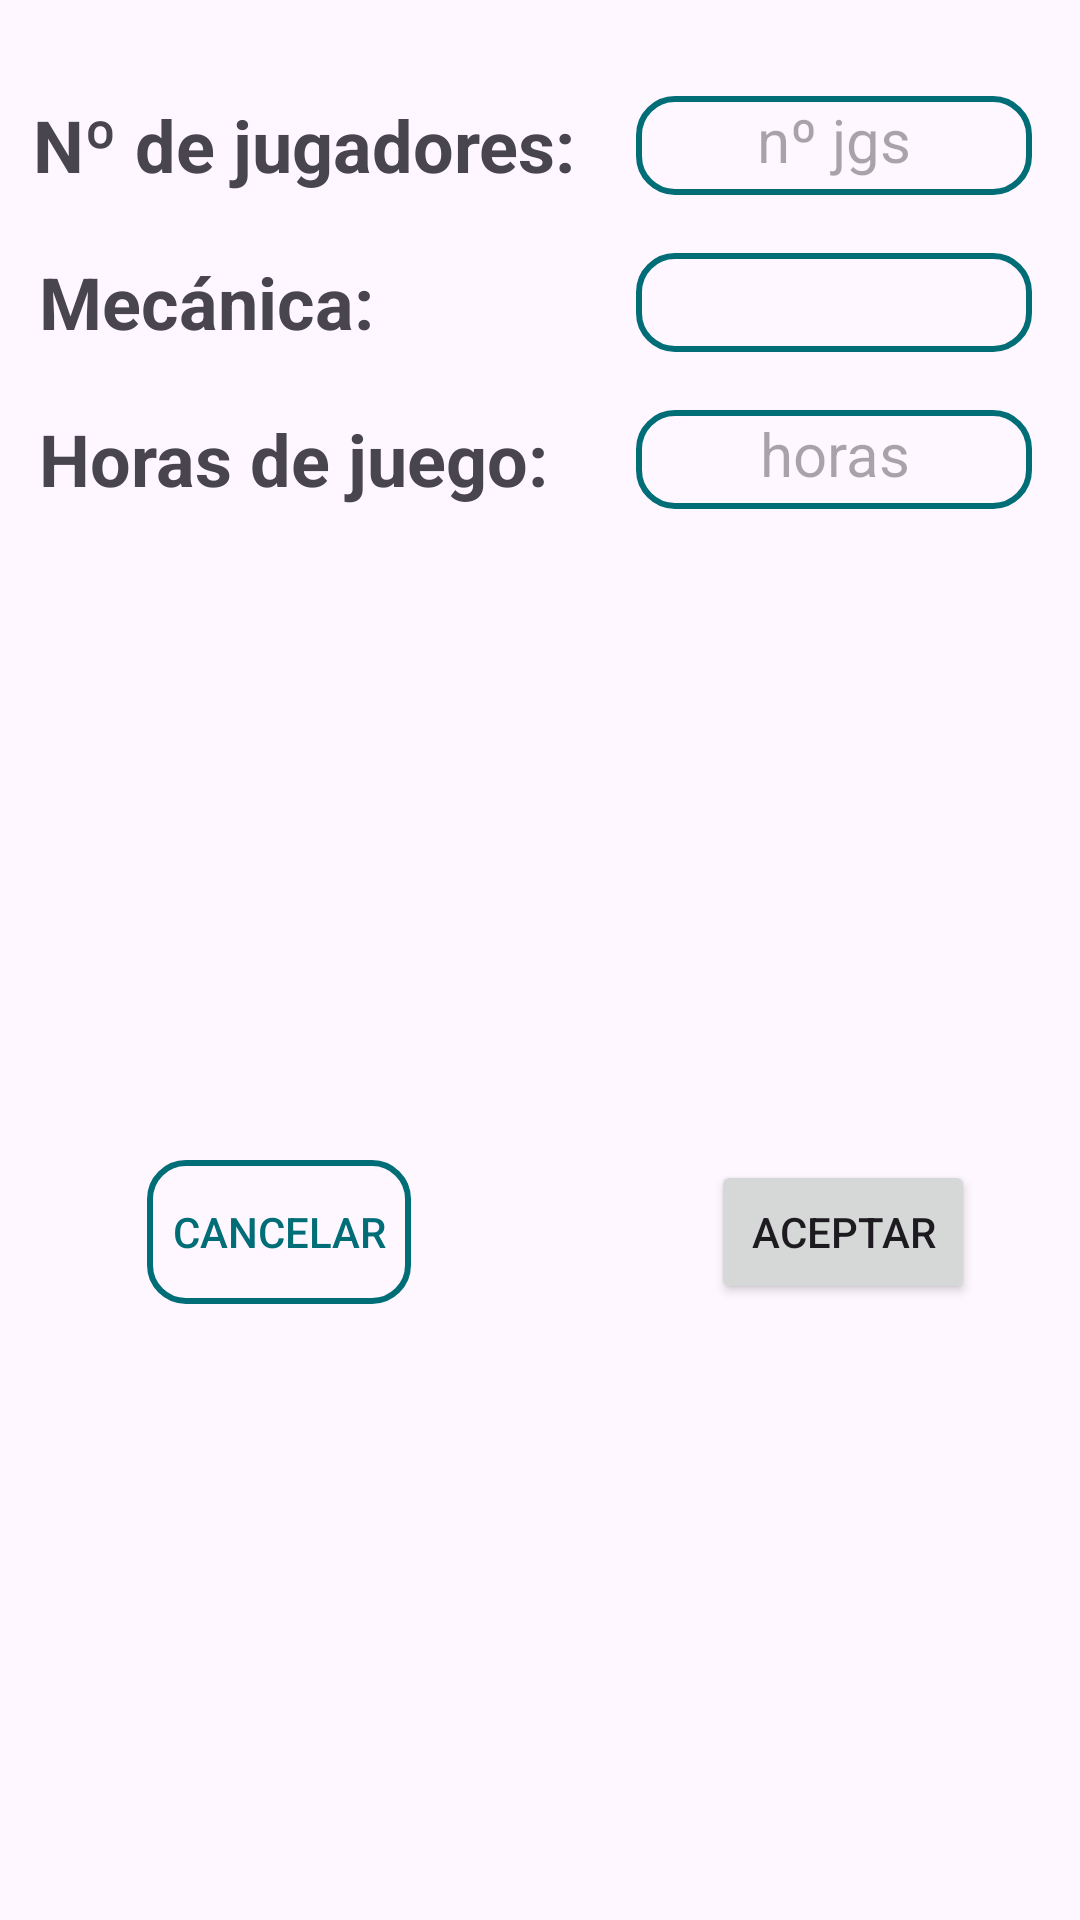

This screen was rendered from an Android layout file. Write that file and the resources it references.
<!-- AndroidManifest.xml: application theme Theme.GamesFriends -->
<!-- res/layout/ventana_convocar_completar_campos.xml -->
<?xml version="1.0" encoding="utf-8"?>
<androidx.constraintlayout.widget.ConstraintLayout xmlns:android="http://schemas.android.com/apk/res/android"
    xmlns:app="http://schemas.android.com/apk/res-auto"
    xmlns:tools="http://schemas.android.com/tools"
    android:layout_width="match_parent"
    android:layout_height="match_parent"
    android:background="@drawable/fondo_con_borde_verde">

    <TextView
        android:id="@+id/textView20"
        android:layout_width="wrap_content"
        android:layout_height="wrap_content"
        android:layout_marginTop="32dp"
        android:text="Nº de jugadores:"
        android:textSize="24sp"
        android:textStyle="bold"
        app:layout_constraintEnd_toEndOf="parent"
        app:layout_constraintHorizontal_bias="0.061"
        app:layout_constraintStart_toStartOf="parent"
        app:layout_constraintTop_toTopOf="parent" />

    <TextView
        android:id="@+id/textView21"
        android:layout_width="wrap_content"
        android:layout_height="wrap_content"
        android:layout_marginTop="20dp"
        android:text="Mecánica:"
        android:textSize="24sp"
        android:textStyle="bold"
        app:layout_constraintEnd_toEndOf="@+id/textView20"
        app:layout_constraintHorizontal_bias="0.029"
        app:layout_constraintStart_toStartOf="@+id/textView20"
        app:layout_constraintTop_toBottomOf="@+id/textView20" />

    <TextView
        android:id="@+id/textView22"
        android:layout_width="wrap_content"
        android:layout_height="wrap_content"
        android:layout_marginTop="20dp"
        android:text="Horas de juego:"
        android:textSize="24sp"
        android:textStyle="bold"
        app:layout_constraintEnd_toEndOf="@+id/textView21"
        app:layout_constraintHorizontal_bias="0.0"
        app:layout_constraintStart_toStartOf="@+id/textView21"
        app:layout_constraintTop_toBottomOf="@+id/textView21" />

    <EditText
        android:id="@+id/etxt_numeroJugadores_ventana_convocar"
        android:layout_width="0dp"
        android:layout_height="33dp"
        android:layout_marginStart="20dp"
        android:layout_marginEnd="16dp"
        android:background="@drawable/boton_cancelar"
        android:ems="10"
        android:gravity="center"
        android:hint="nº jgs"
        android:inputType="number"
        android:padding="5dp"
        android:textSize="20sp"
        app:layout_constraintBottom_toBottomOf="@+id/textView20"
        app:layout_constraintEnd_toEndOf="parent"
        app:layout_constraintStart_toEndOf="@+id/textView20"
        app:layout_constraintTop_toTopOf="@+id/textView20"
        app:layout_constraintVertical_bias="0.0" />

    <Spinner
        android:id="@+id/spinner_tipo_categoria_convocar"
        android:layout_width="0dp"
        android:layout_height="33sp"
        android:background="@drawable/boton_cancelar"
        android:padding="5dp"
        app:layout_constraintBottom_toBottomOf="@+id/textView21"
        app:layout_constraintEnd_toEndOf="@+id/etxt_numeroJugadores_ventana_convocar"
        app:layout_constraintStart_toStartOf="@+id/etxt_numeroJugadores_ventana_convocar"
        app:layout_constraintTop_toTopOf="@+id/textView21"
        app:layout_constraintVertical_bias="0.0" />

    <EditText
        android:id="@+id/etxt_horasJuego_ventana_convocar"
        android:layout_width="0dp"
        android:layout_height="33dp"
        android:background="@drawable/boton_cancelar"
        android:ems="10"
        android:gravity="center"
        android:hint="horas"
        android:inputType="number"
        android:padding="5dp"
        android:textSize="20sp"
        app:layout_constraintBottom_toBottomOf="@+id/textView22"
        app:layout_constraintEnd_toEndOf="@+id/spinner_tipo_categoria_convocar"
        app:layout_constraintHorizontal_bias="1.0"
        app:layout_constraintStart_toStartOf="@+id/spinner_tipo_categoria_convocar"
        app:layout_constraintTop_toTopOf="@+id/textView22"
        app:layout_constraintVertical_bias="0.0" />

    <Button
        android:id="@+id/b_cancelar_convocar"
        android:layout_width="wrap_content"
        android:layout_height="wrap_content"
        android:layout_marginStart="36dp"
        android:layout_marginTop="28dp"
        android:layout_marginEnd="28dp"
        android:layout_marginBottom="16dp"
        android:background="@drawable/boton_cancelar"
        android:text="Cancelar"
        android:textColor="@color/verde"
        app:layout_constraintBottom_toBottomOf="parent"
        app:layout_constraintEnd_toEndOf="@+id/textView22"
        app:layout_constraintHorizontal_bias="0.0"
        app:layout_constraintStart_toStartOf="@+id/textView22"
        app:layout_constraintTop_toBottomOf="@+id/textView22" />

    <Button
        android:id="@+id/b_aceptar_convocar"
        android:layout_width="wrap_content"
        android:layout_height="wrap_content"
        android:layout_marginStart="100dp"
        android:text="Aceptar"
        app:layout_constraintBottom_toBottomOf="@+id/b_cancelar_convocar"
        app:layout_constraintEnd_toEndOf="@+id/etxt_horasJuego_ventana_convocar"
        app:layout_constraintHorizontal_bias="0.0"
        app:layout_constraintStart_toEndOf="@+id/b_cancelar_convocar"
        app:layout_constraintTop_toTopOf="@+id/b_cancelar_convocar"
        app:layout_constraintVertical_bias="0.0" />
</androidx.constraintlayout.widget.ConstraintLayout>
<!-- resources referenced by this layout -->
<resources>
  <color name="verde">#016D77</color>
  <!-- drawable boton_cancelar (drawable) -->
  <?xml version="1.0" encoding="utf-8"?>
  <selector xmlns:android="http://schemas.android.com/apk/res/android">
      <item>
          <shape android:shape="rectangle">
              <solid android:color="@android:color/transparent" />
              <stroke android:width="2dp" android:color="@color/verde" />
              <corners android:radius="12dp" />
          </shape>
      </item>
  </selector>
  <style name="Theme.GamesFriends" parent="Base.Theme.GamesFriends" />
  <style name="Base.Theme.GamesFriends" parent="Theme.Material3.DayNight.NoActionBar">
          
          
          <item name="colorPrimary">@color/verde</item>
      </style>
</resources>
